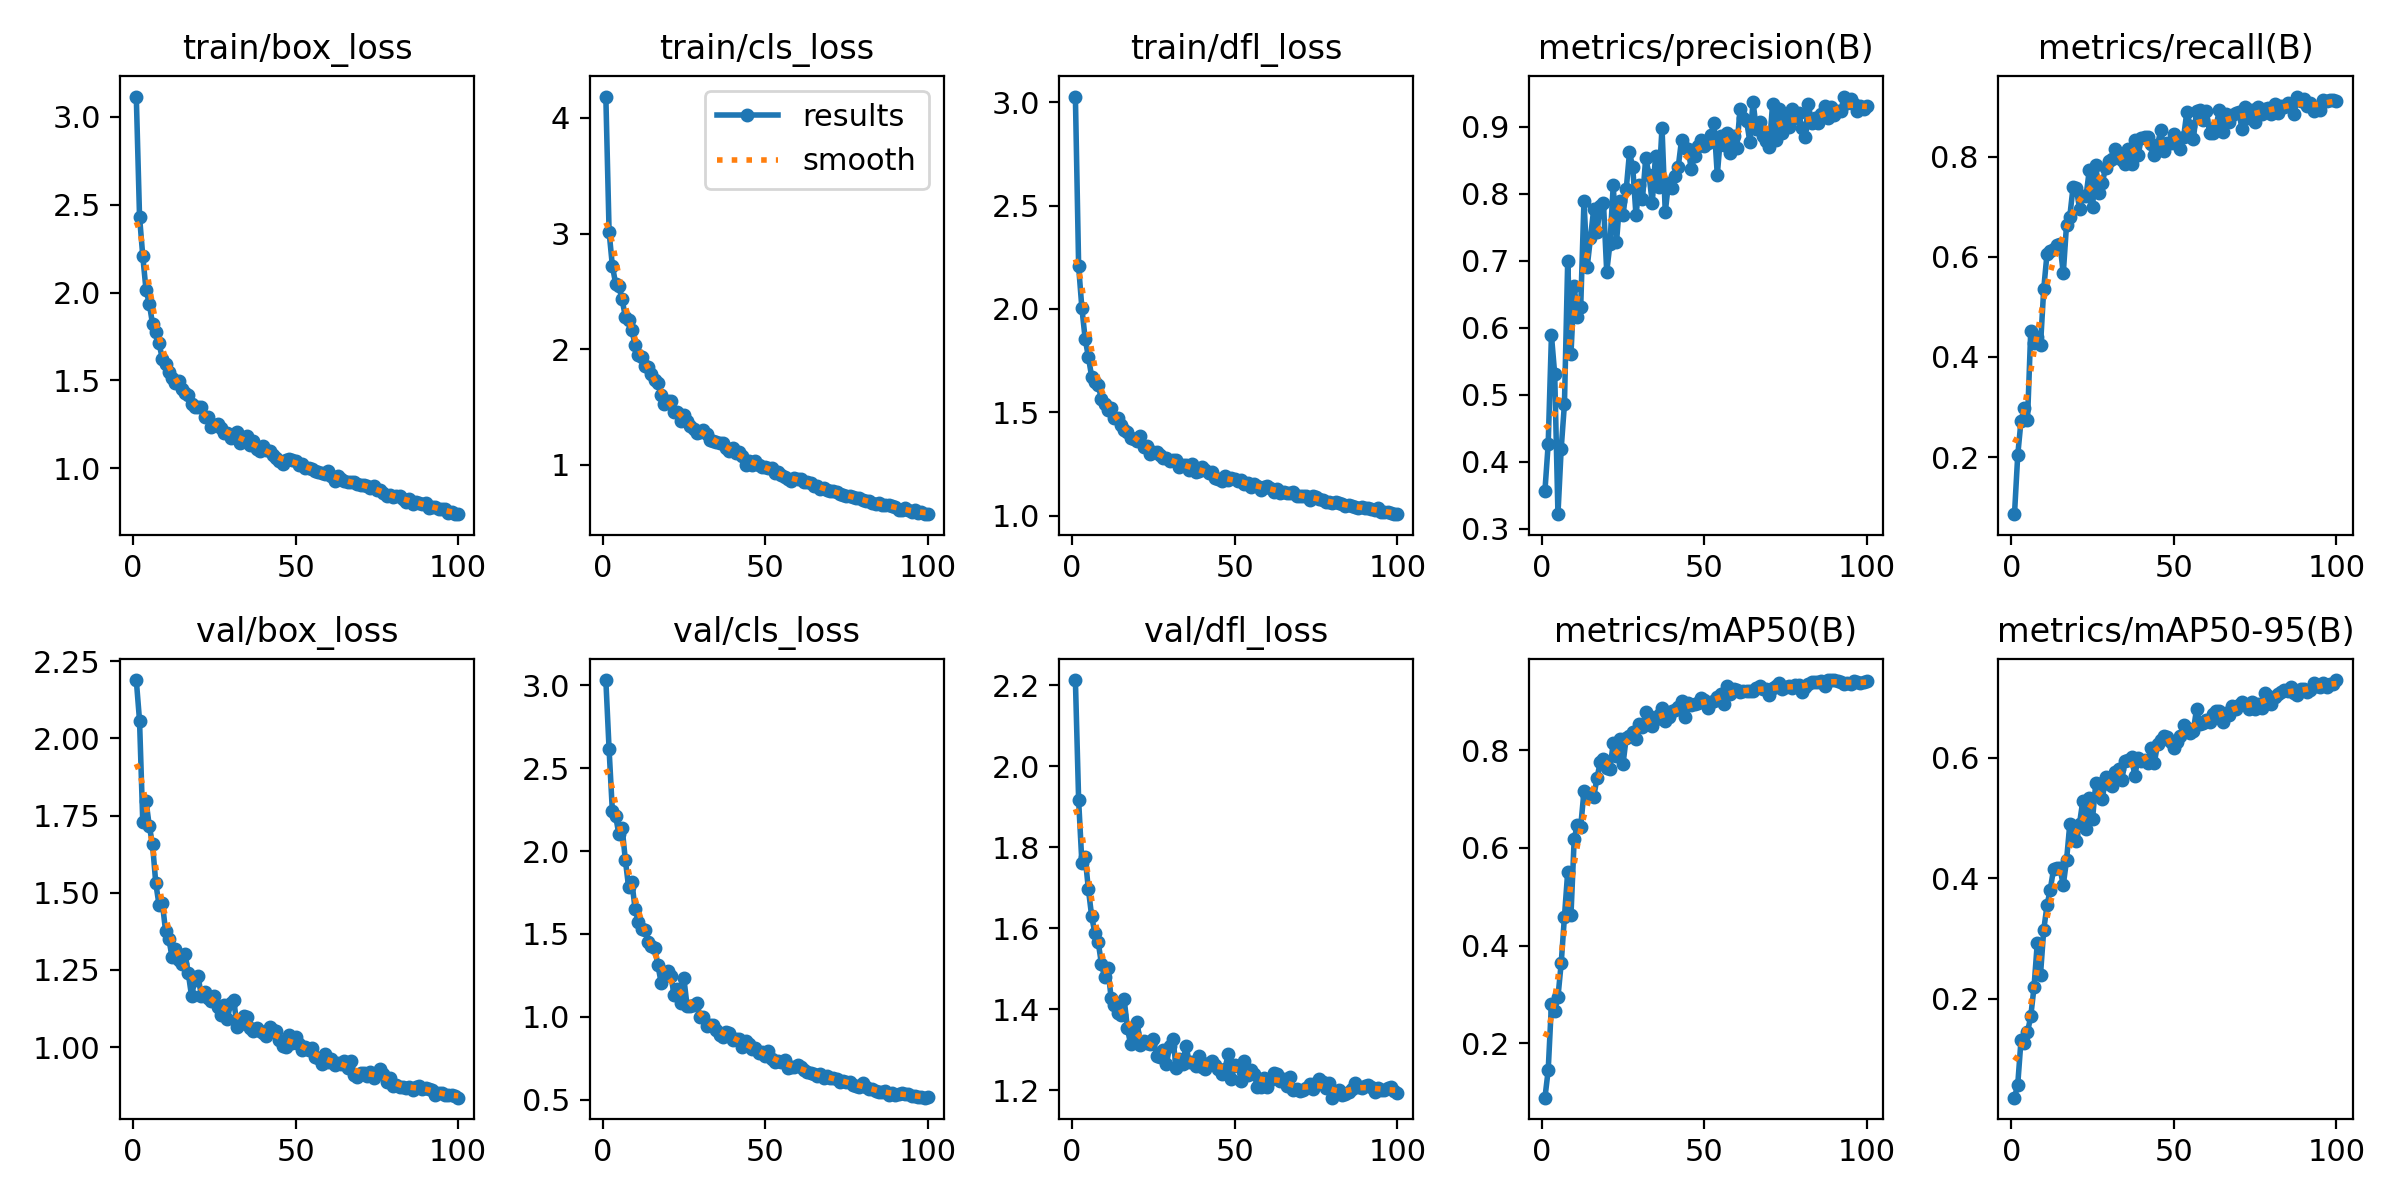

Data behind this chart, as committed beside it:
epoch, train/box_loss, train/cls_loss, train/dfl_loss, metrics/precision(B), metrics/recall(B), metrics/mAP50(B), metrics/mAP50-95(B), val/box_loss, val/cls_loss, val/dfl_loss, lr/pg0, lr/pg1, lr/pg2
1, 3.116, 4.184, 3.027, 0.357, 0.08597, 0.08876, 0.03642, 2.189, 3.032, 2.212, 0.07007, 0.003326, 0.003326
2, 2.431, 3.015, 2.205, 0.4265, 0.2042, 0.1447, 0.0582, 2.057, 2.613, 1.915, 0.04, 0.006593, 0.006593
3, 2.207, 2.722, 2.003, 0.5885, 0.2717, 0.2809, 0.1312, 1.728, 2.243, 1.761, 0.00987, 0.009795, 0.009795
4, 2.013, 2.567, 1.856, 0.5311, 0.2979, 0.2663, 0.1277, 1.796, 2.213, 1.775, 0.009703, 0.009703, 0.009703
5, 1.937, 2.545, 1.767, 0.3219, 0.2733, 0.2947, 0.1451, 1.716, 2.102, 1.697, 0.009703, 0.009703, 0.009703
6, 1.82, 2.43, 1.672, 0.4198, 0.4527, 0.3638, 0.171, 1.656, 2.142, 1.63, 0.009604, 0.009604, 0.009604
7, 1.772, 2.279, 1.647, 0.4864, 0.4281, 0.4592, 0.2192, 1.53, 1.946, 1.588, 0.009505, 0.009505, 0.009505
8, 1.712, 2.25, 1.63, 0.6992, 0.4391, 0.5509, 0.2922, 1.46, 1.782, 1.567, 0.009406, 0.009406, 0.009406
9, 1.622, 2.166, 1.565, 0.5605, 0.4235, 0.4617, 0.2405, 1.468, 1.816, 1.513, 0.009307, 0.009307, 0.009307
10, 1.594, 2.035, 1.54, 0.6616, 0.5365, 0.6191, 0.3148, 1.377, 1.649, 1.479, 0.009208, 0.009208, 0.009208
11, 1.548, 1.95, 1.511, 0.6158, 0.6059, 0.6475, 0.3551, 1.351, 1.575, 1.501, 0.009109, 0.009109, 0.009109
12, 1.511, 1.935, 1.519, 0.631, 0.6107, 0.6432, 0.3812, 1.292, 1.531, 1.427, 0.00901, 0.00901, 0.00901
13, 1.486, 1.857, 1.474, 0.7896, 0.6164, 0.7155, 0.4146, 1.318, 1.523, 1.41, 0.008911, 0.008911, 0.008911
14, 1.498, 1.847, 1.474, 0.6909, 0.6232, 0.7058, 0.4164, 1.282, 1.453, 1.392, 0.008812, 0.008812, 0.008812
15, 1.449, 1.782, 1.438, 0.734, 0.6252, 0.7104, 0.4162, 1.268, 1.43, 1.387, 0.008713, 0.008713, 0.008713
16, 1.429, 1.731, 1.416, 0.777, 0.5668, 0.7046, 0.3888, 1.302, 1.413, 1.425, 0.008614, 0.008614, 0.008614
17, 1.414, 1.707, 1.405, 0.7435, 0.6637, 0.7426, 0.4296, 1.238, 1.313, 1.353, 0.008515, 0.008515, 0.008515
18, 1.364, 1.6, 1.374, 0.7812, 0.6801, 0.7753, 0.4891, 1.165, 1.207, 1.314, 0.008416, 0.008416, 0.008416
19, 1.347, 1.53, 1.369, 0.7863, 0.7386, 0.7824, 0.4712, 1.218, 1.267, 1.341, 0.008317, 0.008317, 0.008317
20, 1.348, 1.548, 1.362, 0.6833, 0.7378, 0.764, 0.4609, 1.23, 1.278, 1.368, 0.008218, 0.008218, 0.008218
21, 1.348, 1.554, 1.386, 0.7256, 0.696, 0.7618, 0.4907, 1.166, 1.246, 1.312, 0.008119, 0.008119, 0.008119
22, 1.289, 1.457, 1.331, 0.8124, 0.7211, 0.8144, 0.528, 1.179, 1.134, 1.322, 0.00802, 0.00802, 0.00802
23, 1.289, 1.46, 1.339, 0.7275, 0.7214, 0.7881, 0.4818, 1.159, 1.17, 1.317, 0.007921, 0.007921, 0.007921
24, 1.233, 1.382, 1.296, 0.7884, 0.7728, 0.8232, 0.5329, 1.15, 1.086, 1.315, 0.007822, 0.007822, 0.007822
25, 1.245, 1.427, 1.308, 0.7677, 0.6995, 0.7711, 0.4984, 1.166, 1.232, 1.326, 0.007723, 0.007723, 0.007723
26, 1.253, 1.377, 1.306, 0.8068, 0.7829, 0.8256, 0.5577, 1.131, 1.063, 1.284, 0.007624, 0.007624, 0.007624
27, 1.228, 1.335, 1.295, 0.8614, 0.7272, 0.8294, 0.556, 1.103, 1.065, 1.284, 0.007525, 0.007525, 0.007525
28, 1.202, 1.309, 1.278, 0.8393, 0.7475, 0.8379, 0.5305, 1.137, 1.072, 1.301, 0.007426, 0.007426, 0.007426
29, 1.199, 1.275, 1.277, 0.7677, 0.7779, 0.8228, 0.567, 1.09, 1.083, 1.265, 0.007327, 0.007327, 0.007327
30, 1.171, 1.284, 1.262, 0.8129, 0.792, 0.8532, 0.5554, 1.143, 0.9982, 1.311, 0.007228, 0.007228, 0.007228
31, 1.197, 1.298, 1.27, 0.7922, 0.7958, 0.8468, 0.5531, 1.152, 0.9988, 1.328, 0.007129, 0.007129, 0.007129
32, 1.204, 1.269, 1.271, 0.8535, 0.8146, 0.8784, 0.5766, 1.063, 0.9435, 1.255, 0.00703, 0.00703, 0.00703
33, 1.143, 1.215, 1.234, 0.8285, 0.7999, 0.8708, 0.5806, 1.074, 0.9501, 1.279, 0.006931, 0.006931, 0.006931
34, 1.156, 1.208, 1.244, 0.786, 0.7944, 0.8498, 0.5635, 1.099, 0.9503, 1.266, 0.006832, 0.006832, 0.006832
35, 1.185, 1.199, 1.247, 0.8567, 0.7855, 0.8648, 0.5949, 1.097, 0.9228, 1.311, 0.006733, 0.006733, 0.006733
36, 1.131, 1.185, 1.222, 0.8096, 0.8158, 0.8722, 0.5957, 1.062, 0.892, 1.27, 0.006634, 0.006634, 0.006634
37, 1.156, 1.191, 1.252, 0.8986, 0.7861, 0.8865, 0.6015, 1.051, 0.8766, 1.27, 0.006535, 0.006535, 0.006535
38, 1.107, 1.145, 1.21, 0.7723, 0.8324, 0.8589, 0.5694, 1.063, 0.9085, 1.26, 0.006436, 0.006436, 0.006436
39, 1.099, 1.122, 1.214, 0.8158, 0.8024, 0.8687, 0.5997, 1.051, 0.9055, 1.285, 0.006337, 0.006337, 0.006337
40, 1.124, 1.141, 1.233, 0.8078, 0.8367, 0.8812, 0.5935, 1.045, 0.8619, 1.258, 0.006238, 0.006238, 0.006238
41, 1.104, 1.098, 1.22, 0.8269, 0.8391, 0.8813, 0.5965, 1.037, 0.8666, 1.252, 0.006139, 0.006139, 0.006139
42, 1.1, 1.111, 1.204, 0.8402, 0.8385, 0.8875, 0.5901, 1.066, 0.8635, 1.269, 0.00604, 0.00604, 0.00604
43, 1.077, 1.078, 1.211, 0.8798, 0.8263, 0.8999, 0.6161, 1.055, 0.8196, 1.272, 0.005941, 0.005941, 0.005941
44, 1.058, 1.002, 1.182, 0.8675, 0.8031, 0.8672, 0.5911, 1.053, 0.8533, 1.263, 0.005842, 0.005842, 0.005842
45, 1.041, 1.033, 1.176, 0.8673, 0.8239, 0.8955, 0.6224, 1.023, 0.8349, 1.253, 0.005743, 0.005743, 0.005743
46, 1.024, 0.997, 1.168, 0.8366, 0.8537, 0.8934, 0.6292, 1.003, 0.8038, 1.241, 0.005644, 0.005644, 0.005644
47, 1.046, 1.032, 1.191, 0.8555, 0.8114, 0.8943, 0.6352, 1, 0.8096, 1.254, 0.005545, 0.005545, 0.005545
48, 1.05, 0.9976, 1.171, 0.8703, 0.8281, 0.897, 0.634, 1.039, 0.7848, 1.29, 0.005446, 0.005446, 0.005446
49, 1.047, 0.9824, 1.179, 0.8806, 0.8264, 0.9072, 0.6253, 1.014, 0.7899, 1.228, 0.005347, 0.005347, 0.005347
50, 1.04, 0.9769, 1.175, 0.8705, 0.8461, 0.9021, 0.6151, 1.031, 0.7632, 1.264, 0.005248, 0.005248, 0.005248
51, 1.02, 0.9691, 1.165, 0.8759, 0.8244, 0.8855, 0.6262, 1.01, 0.7923, 1.261, 0.005149, 0.005149, 0.005149
52, 1.026, 0.9746, 1.173, 0.8882, 0.8162, 0.8984, 0.6356, 0.989, 0.7459, 1.224, 0.00505, 0.00505, 0.00505
53, 0.999, 0.9272, 1.154, 0.905, 0.8386, 0.8998, 0.6546, 1.001, 0.7286, 1.272, 0.004951, 0.004951, 0.004951
54, 1.001, 0.9389, 1.159, 0.8278, 0.8895, 0.9088, 0.6484, 0.9909, 0.7335, 1.239, 0.004852, 0.004852, 0.004852
55, 0.9946, 0.9085, 1.138, 0.8862, 0.8623, 0.9149, 0.64, 0.996, 0.7263, 1.251, 0.004753, 0.004753, 0.004753
56, 0.9819, 0.8966, 1.151, 0.8731, 0.8349, 0.8943, 0.6446, 0.9688, 0.737, 1.241, 0.004654, 0.004654, 0.004654
57, 0.978, 0.8799, 1.143, 0.891, 0.8921, 0.9308, 0.6808, 0.9647, 0.6885, 1.208, 0.004555, 0.004555, 0.004555
58, 0.9714, 0.8572, 1.123, 0.8612, 0.8929, 0.9145, 0.6557, 0.9451, 0.6995, 1.209, 0.004456, 0.004456, 0.004456
59, 0.9679, 0.8819, 1.138, 0.8863, 0.8731, 0.9257, 0.6567, 0.9778, 0.6968, 1.232, 0.004357, 0.004357, 0.004357
60, 0.9818, 0.8791, 1.143, 0.8682, 0.8905, 0.9226, 0.6625, 0.9507, 0.708, 1.209, 0.004258, 0.004258, 0.004258
... 40 more rows
